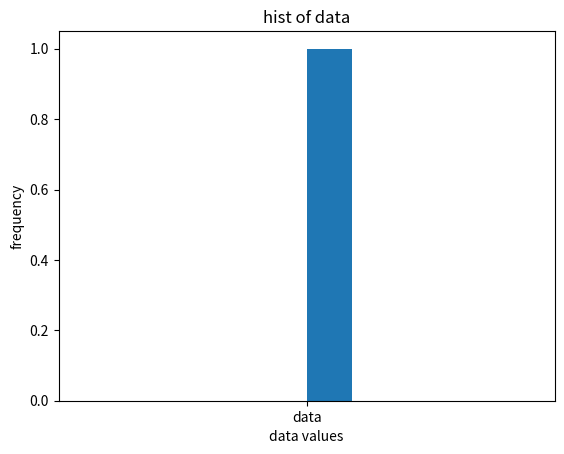

Generate this figure with matplotlib:
import numpy as np
from scipy import stats
import matplotlib.pyplot as plt

data = np.random.randint(18, high=90, size=500)
print(data)
mode = stats.mode(data)
print(mode)

plt.hist('data')
plt.xlabel('data values')
plt.ylabel('frequency')
plt.title("hist of data")
plt.show()
